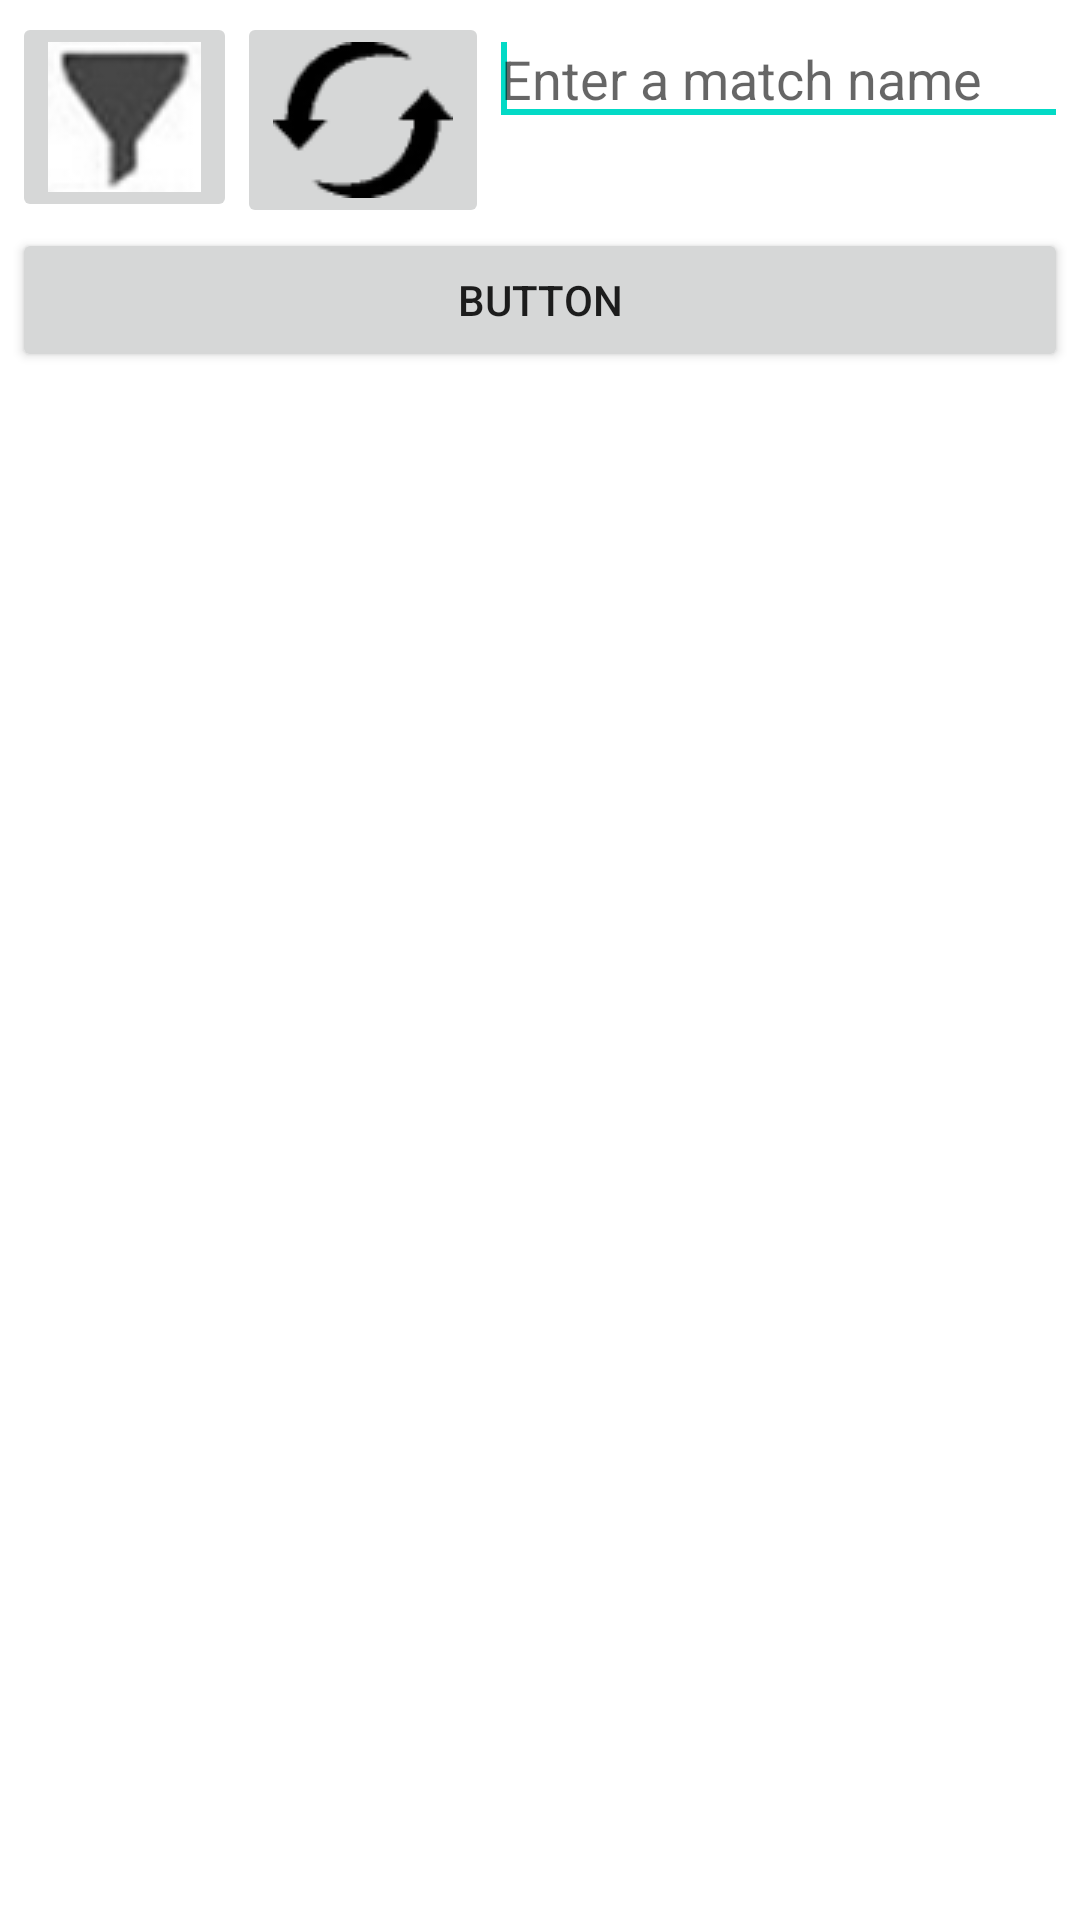

Write the Android layout XML for this screen, with the resource values it uses.
<!-- AndroidManifest.xml: fallback theme Theme.MaterialComponents.DayNight.NoActionBar -->
<!-- res/layout/activity_match.xml -->
<LinearLayout xmlns:android="http://schemas.android.com/apk/res/android"
        android:orientation="vertical" android:padding="4dip"
        android:gravity="center_horizontal"
        android:layout_width="match_parent" android:layout_height="match_parent">

     <LinearLayout
        android:layout_width="match_parent"
        android:layout_height="wrap_content"
        android:orientation="horizontal">
    
	    <ImageButton
	        android:layout_width="wrap_content"
	        android:layout_height="wrap_content"
	        android:contentDescription="Button for changing prefs"
	        android:onClick="confirmPrefs"
	        android:src="@drawable/funnel" />
	    <ImageButton
	        android:layout_width="wrap_content"
	        android:layout_height="wrap_content"
	        android:contentDescription="Refresh button"
	        android:onClick="refresh"
	        android:src="@drawable/refresh" />

	    <EditText
	        android:id="@+id/editText1"
	        android:layout_width="0dip"
	        android:layout_height="wrap_content"
	        android:layout_weight="1"
	        android:ems="10"
	        android:hint="Enter a match name" >

	        <requestFocus />
	    </EditText>
	    
	</LinearLayout>

    <LinearLayout
        android:layout_width="match_parent"
        android:layout_height="match_parent"
        android:orientation="vertical"
        android:id="@+id/matchButtonsLayout"  >

        <Button
            android:id="@+id/button1"
            android:layout_width="match_parent"
            android:layout_height="wrap_content"
            android:text="Button" />

    </LinearLayout>
 
</LinearLayout>
<!-- resources referenced by this layout -->
<resources>
  <!-- drawable funnel: png bitmap (drawable, 2697 bytes) -->
  <!-- drawable refresh: png bitmap (drawable, 1753 bytes) -->
</resources>
